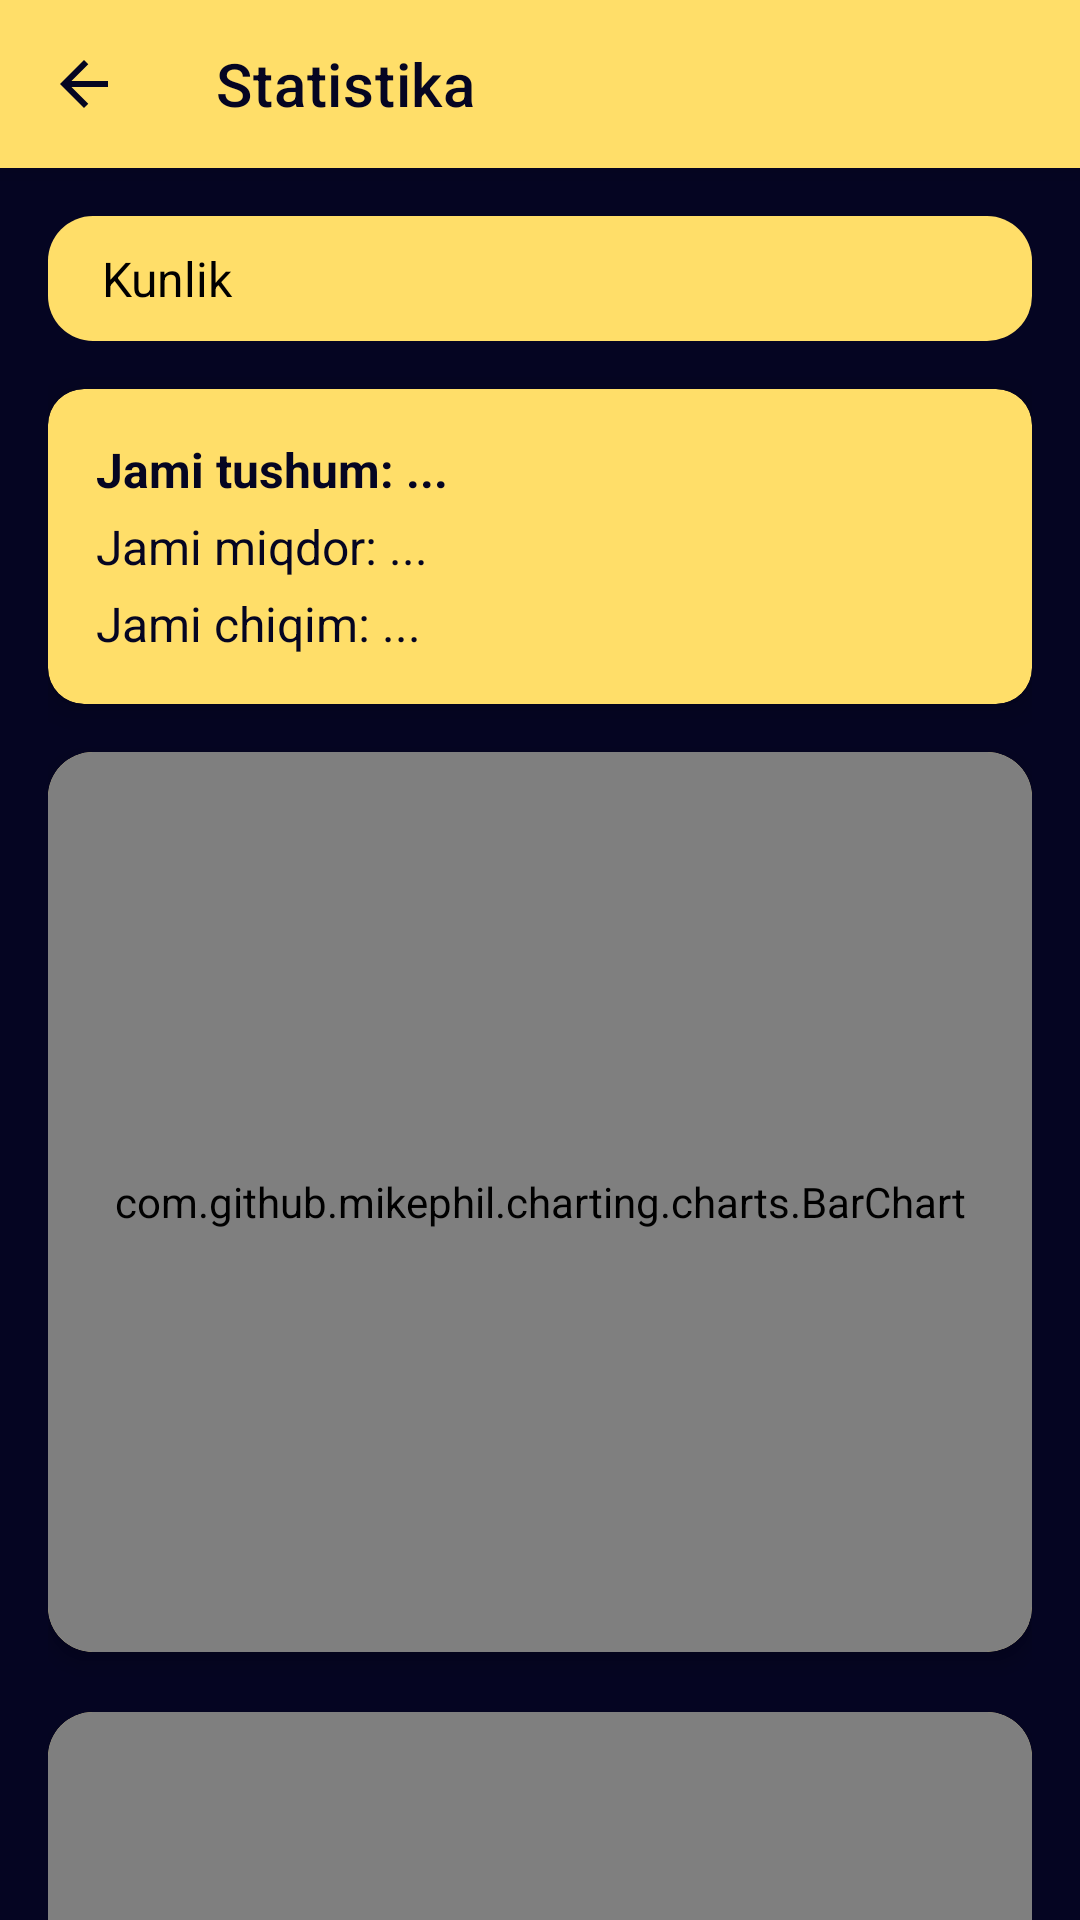

Produce the Android XML layout that renders to this screen, including the resource entries it uses.
<!-- AndroidManifest.xml: application theme Theme.OmborBoshqaruv -->
<!-- res/layout/activity_sales_chart.xml -->
<?xml version="1.0" encoding="utf-8"?>
<androidx.constraintlayout.widget.ConstraintLayout
    xmlns:android="http://schemas.android.com/apk/res/android"
    xmlns:tools="http://schemas.android.com/tools"
    xmlns:app="http://schemas.android.com/apk/res-auto"
    android:layout_width="match_parent"
    android:layout_height="match_parent"
    android:fitsSystemWindows="true"
    android:background="@color/backraund"
    tools:context=".UI.SalesChartActivity">

    <com.google.android.material.appbar.MaterialToolbar
        android:id="@+id/toolbar"
        android:layout_width="match_parent"
        android:layout_height="wrap_content"
        android:background="@color/login_btn"
        android:elevation="4dp"
        android:fitsSystemWindows="true"
        app:layout_collapseMode="pin"
        app:layout_constraintEnd_toEndOf="parent"
        app:layout_constraintStart_toStartOf="parent"
        app:layout_constraintTop_toTopOf="parent"
        app:navigationIcon="@drawable/arrow_back_24px"
        app:title="Statistika"
        app:titleTextColor="@color/backraund" />

    <androidx.core.widget.NestedScrollView
        android:layout_width="match_parent"
        android:layout_height="match_parent"
        android:layout_marginTop="?attr/actionBarSize"
        android:fillViewport="true"
        app:layout_behavior="@string/appbar_scrolling_view_behavior">
        <LinearLayout
            android:background="@color/backraund"
            android:orientation="vertical"
            android:padding="16dp"
            android:layout_width="match_parent"
            android:layout_height="wrap_content">
            <Spinner
                android:padding="10dp"
                android:background="@drawable/spinner_shape"
                android:id="@+id/spinnerPeriod"
                android:layout_width="match_parent"
                android:layout_height="wrap_content"
                android:layout_marginBottom="16dp"
                android:entries="@array/period_options"/>
            <androidx.cardview.widget.CardView
                android:layout_width="match_parent"
                android:layout_height="wrap_content"
                android:layout_marginBottom="16dp"
                app:cardCornerRadius="12dp"
                app:cardElevation="6dp"
                app:cardBackgroundColor="@color/login_btn">

                <LinearLayout
                    android:layout_width="match_parent"
                    android:layout_height="wrap_content"
                    android:orientation="vertical"
                    android:padding="16dp">

                    <TextView
                        android:id="@+id/textTotalSales"
                        android:layout_width="wrap_content"
                        android:layout_height="wrap_content"
                        android:text="Jami tushum: ..."
                        android:textSize="16sp"
                        android:textColor="@color/backraund"
                        android:textStyle="bold" />

                    <TextView
                        android:id="@+id/textTotalQuantity"
                        android:layout_width="wrap_content"
                        android:layout_height="wrap_content"
                        android:text="Jami miqdor: ..."
                        android:textSize="16sp"
                        android:textColor="@color/backraund"
                        android:layout_marginTop="4dp" />

                    <TextView
                        android:id="@+id/textTotalExpense"
                        android:layout_width="wrap_content"
                        android:layout_height="wrap_content"
                        android:text="Jami chiqim: ..."
                        android:textSize="16sp"
                        android:textColor="@color/backraund"
                        android:layout_marginTop="4dp" />

                </LinearLayout>
            </androidx.cardview.widget.CardView>


            <androidx.cardview.widget.CardView
                app:cardCornerRadius="15dp"
                app:cardElevation="4dp"
                app:cardBackgroundColor="@color/login_btn"
                android:layout_width="match_parent"
                android:layout_height="wrap_content">
                <com.github.mikephil.charting.charts.BarChart

                    android:id="@+id/barChart"
                    android:layout_width="match_parent"
                    android:layout_height="300dp"/>

            </androidx.cardview.widget.CardView>
            <View android:layout_height="20dp" android:layout_width="match_parent"/>
            <androidx.cardview.widget.CardView
                app:cardCornerRadius="15dp"
                app:cardElevation="4dp"
                app:cardBackgroundColor="@color/login_btn"
                android:layout_width="match_parent"
                android:layout_height="wrap_content">
                <com.github.mikephil.charting.charts.LineChart

                    android:id="@+id/lineChart"
                    android:layout_width="match_parent"
                    android:layout_height="300dp"/>
            </androidx.cardview.widget.CardView>






        </LinearLayout>


    </androidx.core.widget.NestedScrollView>
</androidx.constraintlayout.widget.ConstraintLayout>
<!-- resources referenced by this layout -->
<resources>
  <string-array name="period_options">
          <item>Kunlik</item>
          <item>Haftalik</item>
          <item>Oylik</item>
      </string-array>
  <color name="backraund">#050522</color>
  <color name="login_btn">#FFDE69</color>
  <!-- drawable arrow_back_24px (drawable) -->
  <vector xmlns:android="http://schemas.android.com/apk/res/android"
      android:width="24dp"
      android:height="24dp"
      android:viewportWidth="960"
      android:viewportHeight="960"
      android:tint="@color/backraund"
      android:autoMirrored="true">
    <path
        android:fillColor="@android:color/white"
        android:pathData="M313,520L537,744L480,800L160,480L480,160L537,216L313,440L800,440L800,520L313,520Z"/>
  </vector>
  <!-- drawable spinner_shape (drawable) -->
  <?xml version="1.0" encoding="utf-8"?>
  <shape xmlns:android="http://schemas.android.com/apk/res/android">
  <corners android:radius="15dp"/>
      <solid android:color="@color/login_btn"/>
  </shape>
  <style name="Theme.OmborBoshqaruv" parent="Theme.MaterialComponents.DayNight.NoActionBar">
          
          <item name="colorPrimary">@color/primary</item>
          <item name="colorPrimaryVariant">@color/primary_variant</item>
          <item name="colorOnPrimary">@color/white</item>
          <item name="colorSecondary">@color/secondary</item>
  
          
          <item name="android:windowBackground">@color/backraund</item>
          <item name="android:textColor">@color/black</item>
  
          
          <item name="android:statusBarColor">@color/backraund</item>
          <item name="android:windowLightStatusBar">false</item> 
      </style>
  <color name="primary">#4CAF50</color>
  <color name="primary_variant">#388E3C</color>
  <color name="white">#FFFFFFFF</color>
  <color name="secondary">#FF9800</color>
  <color name="black">#FF000000</color>
</resources>
